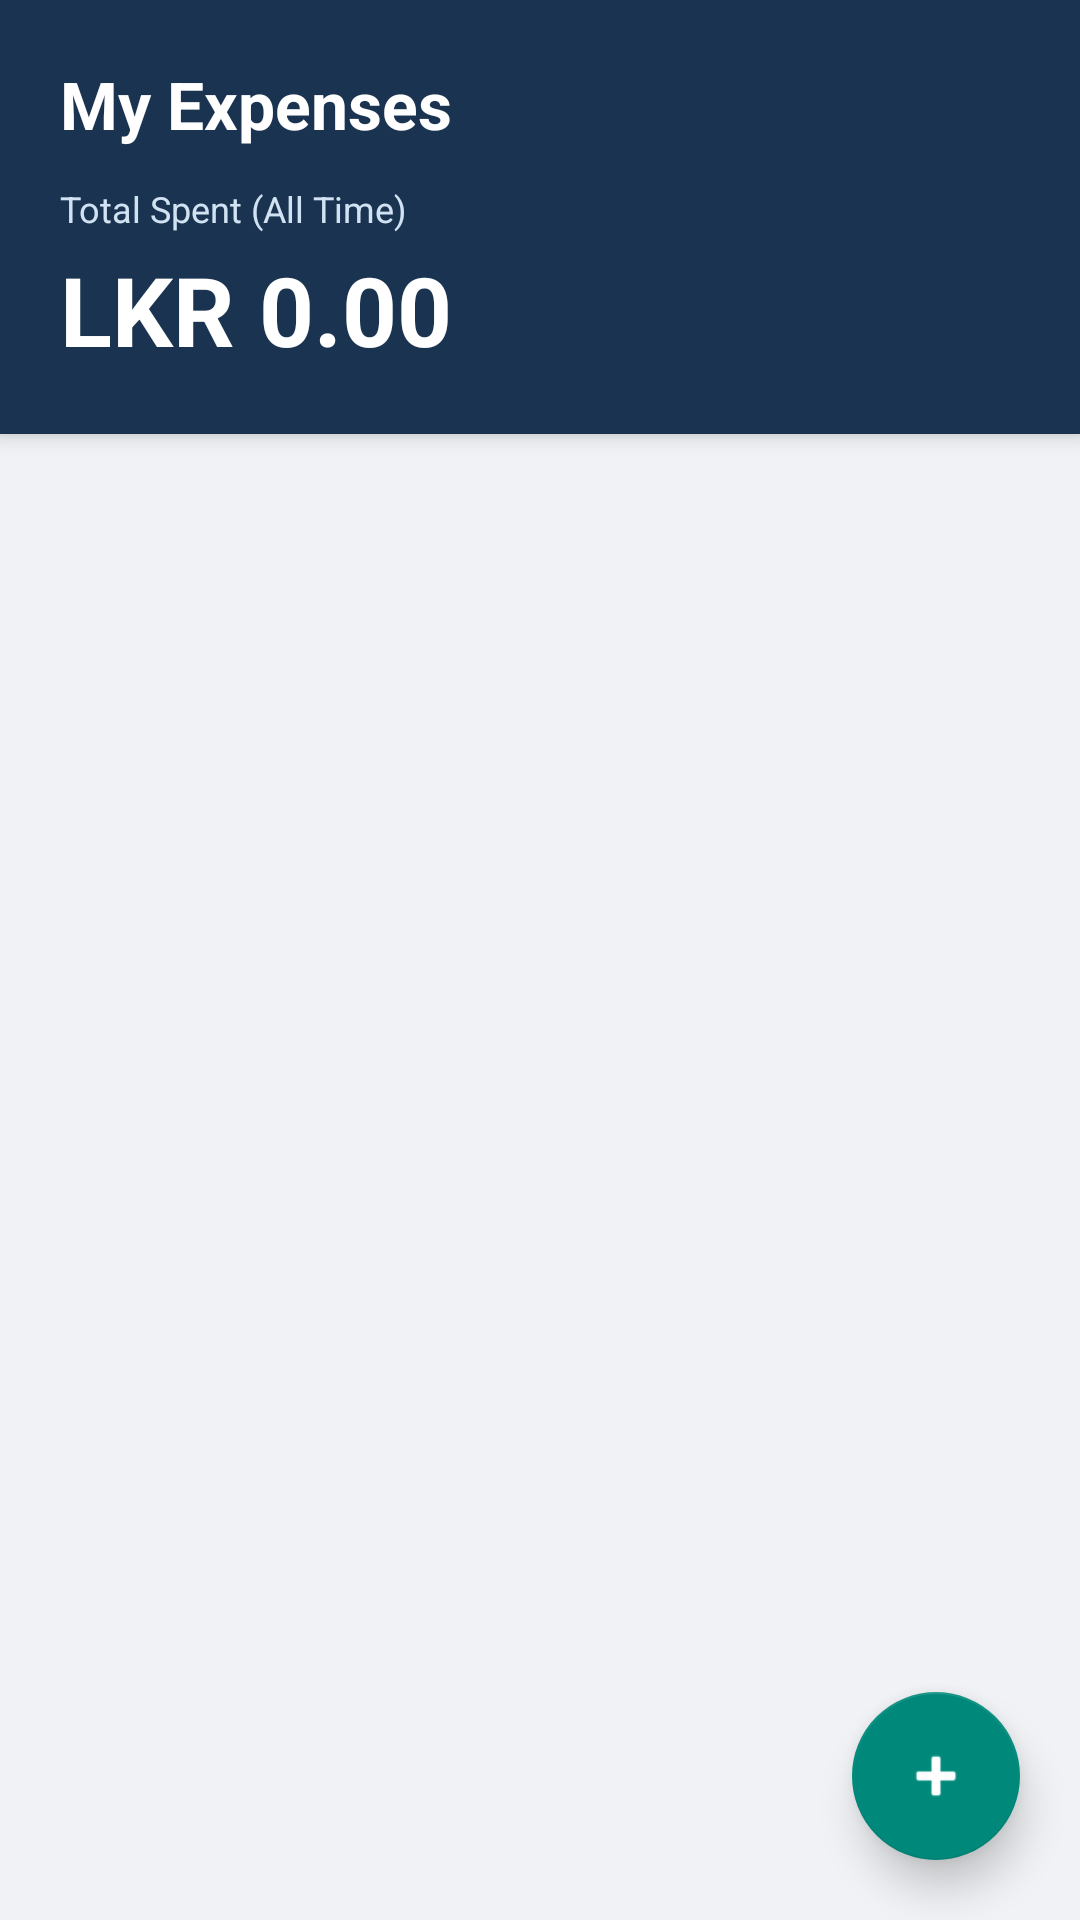

The Android layout XML behind this screen, and the referenced resources:
<!-- AndroidManifest.xml: application theme Theme.StudentExpenseTracker -->
<!-- res/layout/fragment_expense.xml -->
<?xml version="1.0" encoding="utf-8"?>
<androidx.coordinatorlayout.widget.CoordinatorLayout
    xmlns:android="http://schemas.android.com/apk/res/android"
    xmlns:app="http://schemas.android.com/apk/res-auto"
    android:layout_width="match_parent"
    android:layout_height="match_parent"
    android:background="@color/colorBackground">

    <LinearLayout
        android:layout_width="match_parent"
        android:layout_height="match_parent"
        android:orientation="vertical">

        
        <androidx.cardview.widget.CardView
            android:layout_width="match_parent"
            android:layout_height="wrap_content"
            android:layout_margin="0dp"
            app:cardCornerRadius="0dp"
            app:cardElevation="4dp"
            app:cardBackgroundColor="@color/colorPrimary">

            <LinearLayout
                android:layout_width="match_parent"
                android:layout_height="wrap_content"
                android:orientation="vertical"
                android:padding="20dp"
                android:paddingTop="40dp">

                <TextView
                    android:layout_width="wrap_content"
                    android:layout_height="wrap_content"
                    android:text="My Expenses"
                    android:textColor="#FFFFFF"
                    android:textSize="22sp"
                    android:textStyle="bold" />

                <TextView
                    android:layout_width="wrap_content"
                    android:layout_height="wrap_content"
                    android:text="Total Spent (All Time)"
                    android:textColor="@color/colorTextOnNavySecondary"
                    android:textSize="12sp"
                    android:layout_marginTop="12dp" />

                <TextView
                    android:id="@+id/tv_total_spent"
                    android:layout_width="wrap_content"
                    android:layout_height="wrap_content"
                    android:text="LKR 0.00"
                    android:textColor="#FFFFFF"
                    android:textSize="32sp"
                    android:textStyle="bold"
                    android:layout_marginTop="4dp" />

            </LinearLayout>
        </androidx.cardview.widget.CardView>

        
        <TextView
            android:id="@+id/tv_expense_empty"
            android:layout_width="match_parent"
            android:layout_height="0dp"
            android:layout_weight="1"
            android:gravity="center"
            android:text="@string/no_expenses"
            android:textColor="@color/colorTextSecondary"
            android:textSize="16sp"
            android:padding="32dp"
            android:visibility="gone" />

        
        <androidx.recyclerview.widget.RecyclerView
            android:id="@+id/rv_expenses"
            android:layout_width="match_parent"
            android:layout_height="0dp"
            android:layout_weight="1"
            android:clipToPadding="false"
            android:paddingBottom="80dp"
            android:paddingTop="8dp"
            android:paddingHorizontal="12dp" />

    </LinearLayout>

    
    <com.google.android.material.floatingactionbutton.FloatingActionButton
        android:id="@+id/fab_add_expense"
        android:layout_width="wrap_content"
        android:layout_height="wrap_content"
        android:layout_gravity="bottom|end"
        android:layout_margin="20dp"
        android:contentDescription="Add expense"
        android:src="@android:drawable/ic_input_add"
        app:backgroundTint="@color/colorAccent"
        app:tint="@color/colorTextOnPrimary"
        app:elevation="8dp" />

</androidx.coordinatorlayout.widget.CoordinatorLayout>
<!-- resources referenced by this layout -->
<resources>
  <color name="colorAccent">#00897B</color>
  <color name="colorBackground">#F0F2F5</color>
  <color name="colorPrimary">#1A3350</color>
  <color name="colorTextOnNavySecondary">#D1E3F3</color>
  <color name="colorTextOnPrimary">#FFFFFF</color>
  <color name="colorTextSecondary">#4A5568</color>
  <string name="no_expenses">No expenses yet.\nTap ＋ to add your first expense!</string>
  <style name="Theme.StudentExpenseTracker" parent="Theme.MaterialComponents.DayNight.NoActionBar">
          
          <item name="colorPrimary">@color/colorPrimary</item>
          <item name="colorPrimaryVariant">@color/colorPrimaryDark</item>
          <item name="colorOnPrimary">@color/colorTextOnPrimary</item>
  
          
          <item name="colorSecondary">@color/colorAccent</item>
          <item name="colorSecondaryVariant">@color/colorAccentDark</item>
          <item name="colorOnSecondary">@color/colorTextOnPrimary</item>
  
          
          <item name="android:statusBarColor">@color/colorPrimaryDark</item>
  
          
          <item name="android:windowBackground">@color/colorBackground</item>
          <item name="colorSurface">@color/colorSurface</item>
  
          
          <item name="android:textColorPrimary">@color/colorTextPrimary</item>
          <item name="android:textColorSecondary">@color/colorTextSecondary</item>
  
          
          <item name="colorAccent">@color/colorAccent</item>
  
          
          <item name="bottomNavigationStyle">@style/BottomNavStyle</item>
      </style>
  <color name="colorPrimaryDark">#0F1F31</color>
  <color name="colorAccentDark">#00695C</color>
  <color name="colorSurface">#FFFFFF</color>
  <color name="colorTextPrimary">#121212</color>
  <style name="BottomNavStyle" parent="Widget.MaterialComponents.BottomNavigationView">
          <item name="itemIconTint">@color/bottom_nav_color</item>
          <item name="itemTextColor">@color/bottom_nav_color</item>
          <item name="backgroundTint">@color/colorSurface</item>
      </style>
</resources>
